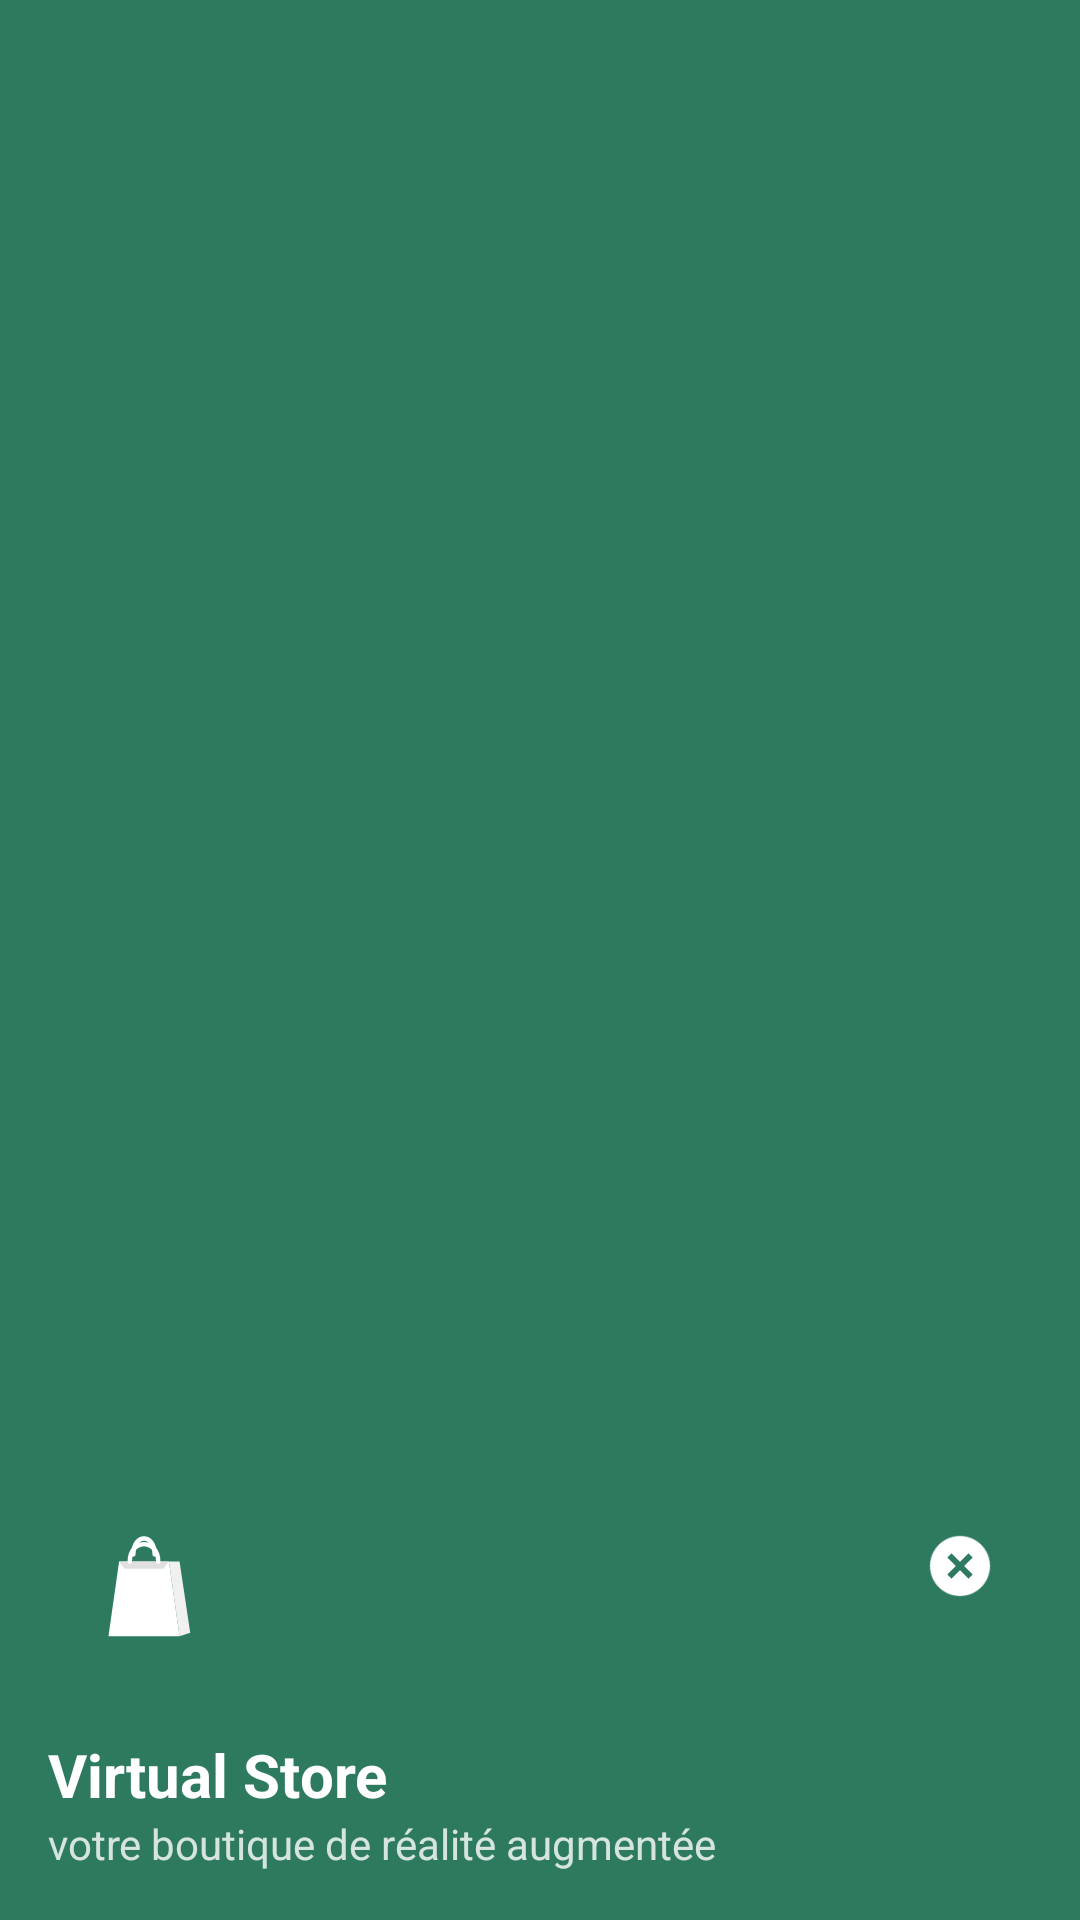

The Android layout XML behind this screen, and the referenced resources:
<!-- AndroidManifest.xml: application theme Theme.MyApplication -->
<!-- res/layout/nav_header.xml -->
<?xml version="1.0" encoding="utf-8"?>
<LinearLayout xmlns:android="http://schemas.android.com/apk/res/android"
    xmlns:app="http://schemas.android.com/apk/res-auto"
    android:layout_width="match_parent"
    android:layout_height="180dp"
    android:background="@color/color_primary"
    android:gravity="bottom"
    android:orientation="vertical"
    android:padding="16dp"
    android:theme="@style/ThemeOverlay.AppCompat.Dark">

    <RelativeLayout
        android:layout_width="match_parent"
        android:layout_height="wrap_content">
        
        <ImageView
            android:id="@+id/ivDrawerLogo"
            android:layout_width="64dp"
            android:layout_height="64dp"
            android:src="@drawable/ic_launcher_foreground"
            android:contentDescription="Logo" />

        <ImageView
            android:id="@+id/ivCloseDrawer"
            android:layout_width="48dp"
            android:layout_height="48dp"
            android:layout_alignParentEnd="true"
            android:padding="12dp"
            android:src="@drawable/ic_plus"
            android:rotation="45"
            app:tint="@color/color_white"
            android:background="?attr/selectableItemBackgroundBorderless"
            android:clickable="true"
            android:focusable="true"/>
    </RelativeLayout>

    <TextView
        android:layout_width="match_parent"
        android:layout_height="wrap_content"
        android:layout_marginTop="16dp"
        android:text="Virtual Store"
        android:textAppearance="@style/TextAppearance.AppCompat.Body1"
        android:textSize="20sp"
        android:textStyle="bold"
        android:textColor="@color/color_white" />

    <TextView
        android:id="@+id/textView"
        android:layout_width="wrap_content"
        android:layout_height="wrap_content"
        android:text="votre boutique de réalité augmentée"
        android:textColor="@color/color_white"
        android:alpha="0.8" />

</LinearLayout>
<!-- resources referenced by this layout -->
<resources>
  <color name="color_primary">#2D7A5F</color>
  <color name="color_white">#FFFFFF</color>
  <!-- drawable ic_launcher_foreground (drawable) -->
  <vector xmlns:android="http://schemas.android.com/apk/res/android"
      xmlns:aapt="http://schemas.android.com/aapt"
      android:width="108dp"
      android:height="108dp"
      android:viewportWidth="108"
      android:viewportHeight="108">
      
      
      <path
          android:fillColor="#FFFFFF"
          android:pathData="M34,80 L74,80 L68,38 L40,38 Z" />
          
      
      <path
          android:fillColor="#F0F0F0"
          android:pathData="M68,38 L74,80 L80,78 L74,38 Z" />
          
      
      <path
          android:fillColor="#E0E0E0"
          android:pathData="M40,38 L68,38 L65,42 L43,42 Z" />
  
      
      <path
          android:strokeColor="#FFFFFF"
          android:strokeWidth="2.5"
          android:strokeLineCap="round"
          android:pathData="M46,38 C46,25 62,25 62,38" />
      
      <path
          android:strokeColor="#FFFFFF"
          android:strokeWidth="2.5"
          android:strokeLineCap="round"
          android:pathData="M48,34 C48,22 60,22 60,34" />
  
  </vector>
  <!-- drawable ic_plus (drawable) -->
  <?xml version="1.0" encoding="utf-8"?>
  <vector xmlns:android="http://schemas.android.com/apk/res/android"
      android:width="24dp"
      android:height="24dp"
      android:viewportWidth="24"
      android:viewportHeight="24">
      <path
          android:fillColor="#2E7D32"
          android:pathData="M12,2C6.48,2 2,6.48 2,12s4.48,10 10,10 10,-4.48 10,-10S17.52,2 12,2zM17,13h-4v4h-2v-4H7v-2h4V7h2v4h4v2z" />
  </vector>
  <style name="Theme.MyApplication" parent="Base.Theme.MyApplication" />
  <style name="Base.Theme.MyApplication" parent="Theme.Material3.Light.NoActionBar">
          <item name="colorPrimary">@color/color_primary</item>
          <item name="colorOnPrimary">@color/color_on_primary</item>
          <item name="colorPrimaryContainer">@color/color_badge_bg</item>
          <item name="colorSecondary">@color/color_primary_light</item>
          <item name="android:colorBackground">@color/color_background</item>
          <item name="colorSurface">@color/color_card</item>
          <item name="android:statusBarColor">@color/color_background</item>
          <item name="android:windowLightStatusBar" tools:targetApi="m">false</item>
          <item name="android:navigationBarColor">@color/color_background</item>
          <item name="colorOnSurface">@color/color_text_primary</item>
          <item name="colorOutline">@color/color_border</item>
      </style>
  <color name="color_on_primary">#FFFFFF</color>
  <color name="color_badge_bg">#E0F2EC</color>
  <color name="color_primary_light">#4CAF8C</color>
  <color name="color_background">#F5F7F6</color>
  <color name="color_card">#FFFFFF</color>
  <color name="color_text_primary">#1A1A1A</color>
  <color name="color_border">#E5E7EB</color>
</resources>
